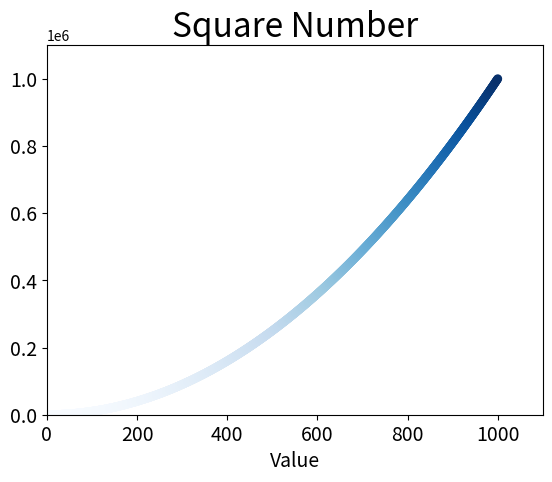

Generate this figure with matplotlib:
import matplotlib.pyplot as plt

# Set Chart title and label axes.

# normal plot
#x_values = [1, 2, 3, 4, 5]
#y_values = [1, 4, 9, 16, 25]

x_values = list(range(1, 1001))
y_values = [x**2 for x in x_values]

#plt.scatter(x_values, y_values, c=(0, 0, 0.8), edgecolor='none', s=100)
plt.scatter(x_values, y_values, c=y_values, cmap=plt.cm.Blues, edgecolor= 'none', s=40)
plt.title("Square Number", fontsize=24)
plt.xlabel("Value", fontsize=14)

# Set size of tick labels.
plt.tick_params(axis='both', which='major', labelsize=14)

# Set the range for each axis.
plt.axis([0, 1100, 0, 1100000])

#plt.show()
plt.savefig('squares_plot.png', bbox_inches='tight')
